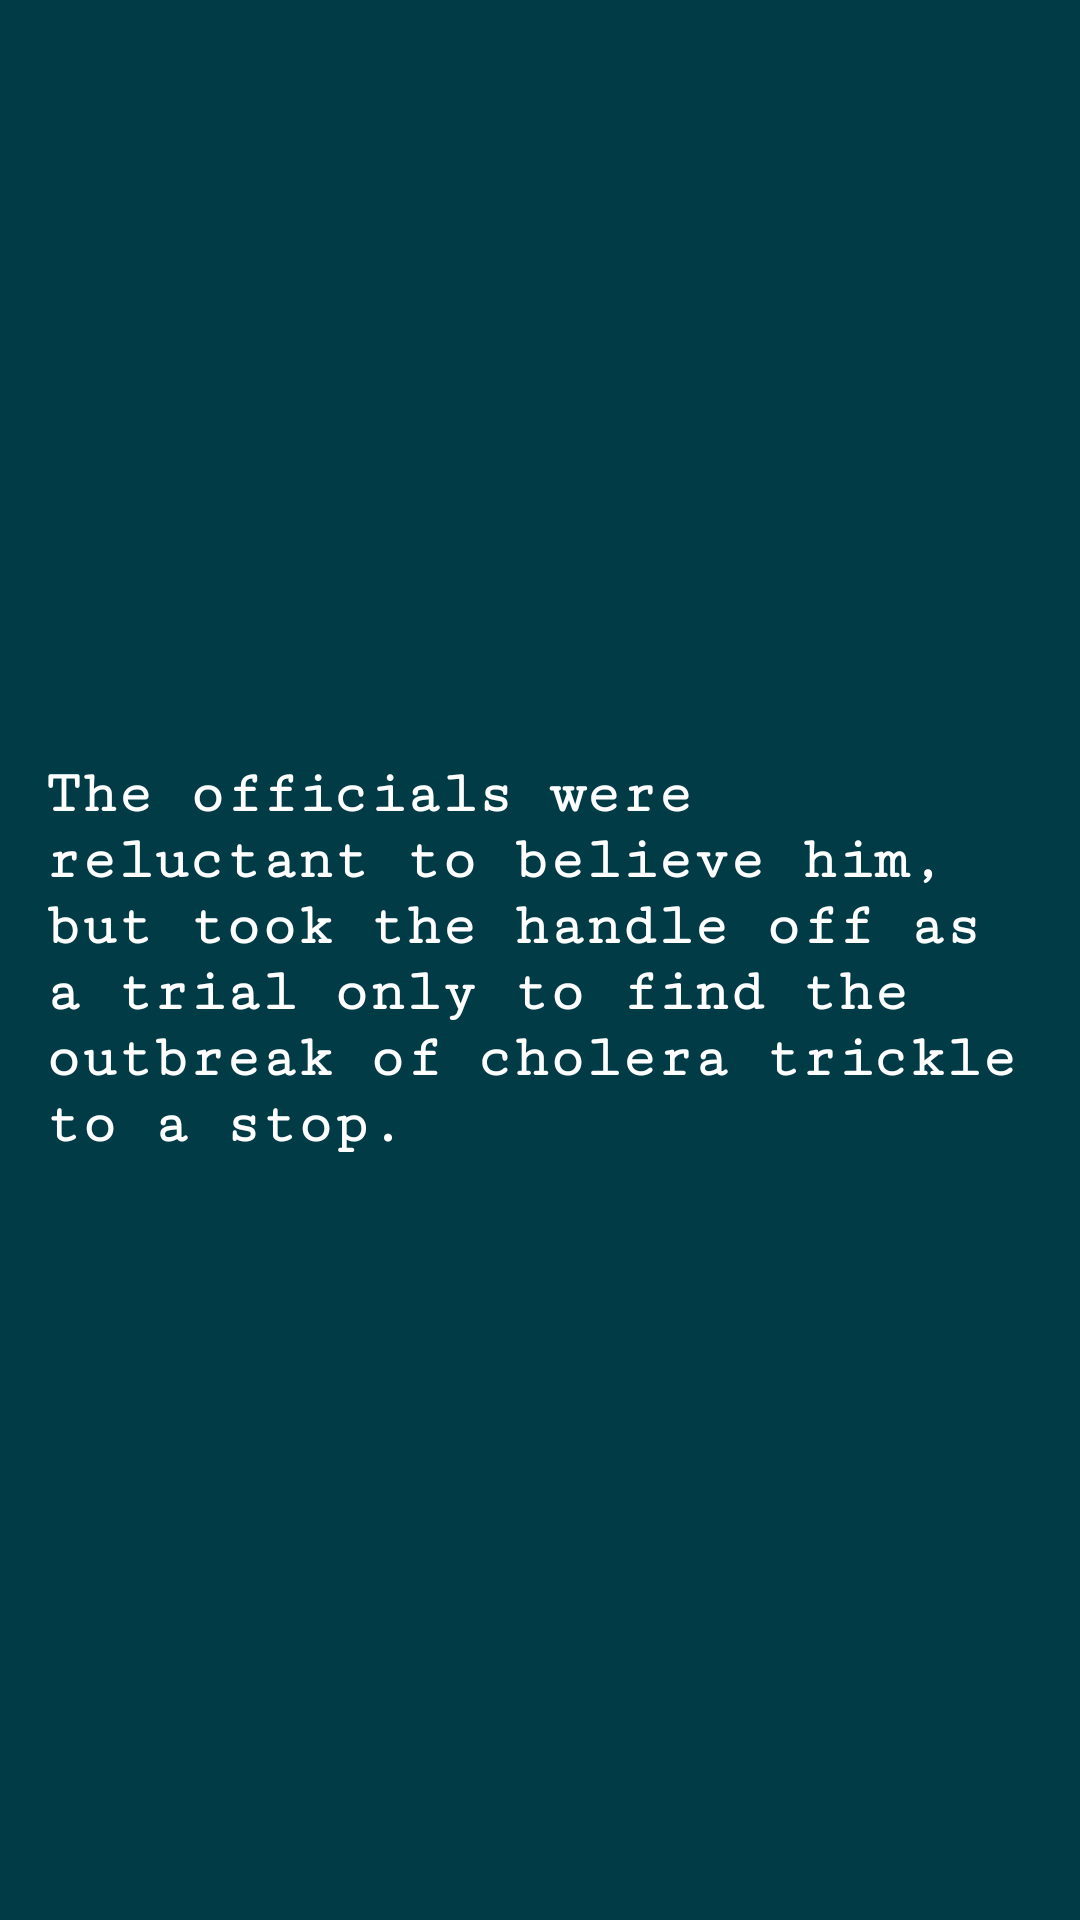

Write the Android layout XML for this screen, with the resource values it uses.
<!-- AndroidManifest.xml: application theme AppTheme -->
<!-- res/layout/slider_screen15.xml -->
<?xml version="1.0" encoding="utf-8"?>
<RelativeLayout xmlns:android="http://schemas.android.com/apk/res/android"
    android:layout_width="match_parent"
    android:layout_height="match_parent"
    android:background="#003b46"

    >
    <LinearLayout
        android:layout_width="match_parent"
        android:layout_height="wrap_content"
        android:orientation="vertical"
        android:paddingBottom="30dp"
        android:paddingLeft="10dp"
        android:paddingRight="10dp"
        android:layout_centerInParent="true"
        android:paddingTop="30dp">
        <ImageView
            android:id="@+id/image1"
            android:layout_width="match_parent"
            android:layout_height="wrap_content"
            android:layout_weight="0.8"
            android:src="@drawable/slide15" />

        <TextView
            android:id="@+id/textView2"
            android:layout_weight="0.2"
            android:layout_width="wrap_content"
            android:gravity="left"
            android:layout_height="wrap_content"
            android:fontFamily="serif-monospace"
            android:text="@string/slider_screen_15"
            android:textColor="@android:color/white"
            android:textSize="20dp"

            android:padding="5dp"
            android:textStyle="bold" />
    </LinearLayout>
</RelativeLayout>
<!-- resources referenced by this layout -->
<resources>
  <string name="slider_screen_15">The officials were reluctant to believe him, but took the handle off as a trial only to find the outbreak of cholera trickle to a stop.</string>
  <style name="AppTheme" parent="Theme.AppCompat.Light.NoActionBar">
          
          <item name="colorPrimary">#C80815</item>
          <item name="colorPrimaryDark">#C80815</item>
          <item name="colorAccent">#C80815</item>
      </style>
</resources>
